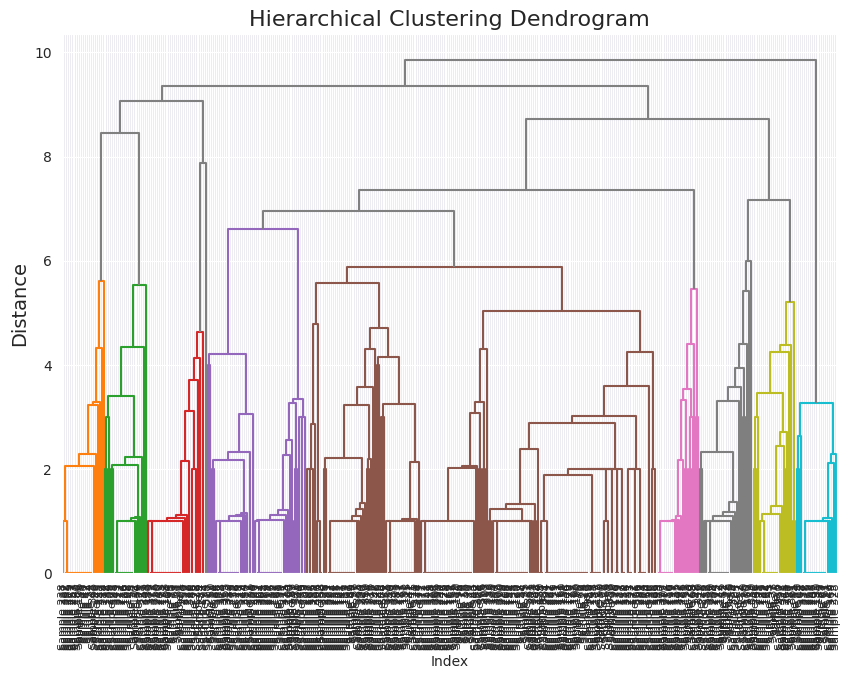

Here is the Python script that generated this plot:
import numpy as np
from scipy.cluster.hierarchy import dendrogram
from matplotlib import pyplot as plt
import seaborn as sns

raw_data = [
    [0, 30, 0.0, 2],
    [400, 67, 0.0, 3],
    [401, 72, 0.0, 4],
    [402, 79, 0.0, 5],
    [403, 90, 0.0, 6],
    [404, 103, 0.0, 7],
    [405, 117, 0.0, 8],
    [406, 162, 0.0, 9],
    [407, 190, 0.0, 10],
    [408, 212, 0.0, 11],
    [409, 239, 0.0, 12],
    [410, 279, 0.0, 13],
    [411, 355, 0.0, 14],
    [412, 372, 0.0, 15],
    [413, 378, 0.0, 16],
    [414, 388, 0.0, 17],
    [2, 17, 0.0, 2],
    [416, 28, 0.0, 3],
    [417, 61, 0.0, 4],
    [418, 75, 0.0, 5],
    [419, 99, 0.0, 6],
    [420, 104, 0.0, 7],
    [421, 111, 0.0, 8],
    [422, 124, 0.0, 9],
    [423, 128, 0.0, 10],
    [424, 144, 0.0, 11],
    [425, 145, 0.0, 12],
    [426, 150, 0.0, 13],
    [427, 159, 0.0, 14],
    [428, 160, 0.0, 15],
    [429, 211, 0.0, 16],
    [430, 220, 0.0, 17],
    [431, 238, 0.0, 18],
    [432, 240, 0.0, 19],
    [433, 261, 0.0, 20],
    [434, 290, 0.0, 21],
    [435, 293, 0.0, 22],
    [436, 330, 0.0, 23],
    [3, 149, 0.0, 2],
    [438, 193, 0.0, 3],
    [4, 6, 0.0, 2],
    [440, 32, 0.0, 3],
    [441, 56, 0.0, 4],
    [442, 94, 0.0, 5],
    [443, 123, 0.0, 6],
    [444, 141, 0.0, 7],
    [445, 188, 0.0, 8],
    [446, 230, 0.0, 9],
    [7, 165, 0.0, 2],
    [10, 19, 0.0, 2],
    [449, 39, 0.0, 3],
    [450, 54, 0.0, 4],
    [451, 69, 0.0, 5],
    [452, 73, 0.0, 6],
    [453, 95, 0.0, 7],
    [454, 109, 0.0, 8],
    [455, 151, 0.0, 9],
    [456, 155, 0.0, 10],
    [457, 161, 0.0, 11],
    [458, 168, 0.0, 12],
    [459, 177, 0.0, 13],
    [460, 178, 0.0, 14],
    [461, 224, 0.0, 15],
    [462, 246, 0.0, 16],
    [463, 289, 0.0, 17],
    [464, 291, 0.0, 18],
    [465, 305, 0.0, 19],
    [466, 307, 0.0, 20],
    [467, 313, 0.0, 21],
    [468, 328, 0.0, 22],
    [469, 340, 0.0, 23],
    [470, 351, 0.0, 24],
    [471, 370, 0.0, 25],
    [472, 371, 0.0, 26],
    [12, 265, 0.0, 2],
    [14, 40, 0.0, 2],
    [475, 80, 0.0, 3],
    [476, 114, 0.0, 4],
    [477, 130, 0.0, 5],
    [478, 164, 0.0, 6],
    [479, 182, 0.0, 7],
    [480, 276, 0.0, 8],
    [481, 282, 0.0, 9],
    [482, 304, 0.0, 10],
    [483, 338, 0.0, 11],
    [484, 339, 0.0, 12],
    [485, 353, 0.0, 13],
    [486, 364, 0.0, 14],
    [15, 31, 0.0, 2],
    [488, 50, 0.0, 3],
    [489, 81, 0.0, 4],
    [490, 115, 0.0, 5],
    [491, 121, 0.0, 6],
    [492, 174, 0.0, 7],
    [493, 203, 0.0, 8],
    [494, 257, 0.0, 9],
    [495, 329, 0.0, 10],
    [496, 333, 0.0, 11],
    [497, 385, 0.0, 12],
    [18, 27, 0.0, 2],
    [499, 231, 0.0, 3],
    [500, 272, 0.0, 4],
    [501, 285, 0.0, 5],
    [502, 311, 0.0, 6],
    [503, 314, 0.0, 7],
    [504, 362, 0.0, 8],
    [505, 363, 0.0, 9],
    [506, 377, 0.0, 10],
    [507, 384, 0.0, 11],
    [508, 387, 0.0, 12],
    [20, 34, 0.0, 2],
    [510, 43, 0.0, 3],
    [511, 57, 0.0, 4],
    [512, 96, 0.0, 5],
    [513, 119, 0.0, 6],
    [514, 122, 0.0, 7],
    [515, 137, 0.0, 8],
    [516, 143, 0.0, 9],
    [517, 156, 0.0, 10],
    [518, 167, 0.0, 11],
    [519, 205, 0.0, 12],
    [520, 218, 0.0, 13],
    [521, 228, 0.0, 14],
    [522, 299, 0.0, 15],
    [523, 308, 0.0, 16],
    [524, 356, 0.0, 17],
    [525, 383, 0.0, 18],
    [22, 23, 0.0, 2],
    [527, 41, 0.0, 3],
    [528, 46, 0.0, 4],
    [529, 47, 0.0, 5],
    [530, 87, 0.0, 6],
    [531, 105, 0.0, 7],
    [532, 179, 0.0, 8],
    [533, 242, 0.0, 9],
    [534, 252, 0.0, 10],
    [535, 266, 0.0, 11],
    [536, 278, 0.0, 12],
    [537, 284, 0.0, 13],
    [538, 381, 0.0, 14],
    [539, 386, 0.0, 15],
    [29, 352, 0.0, 2],
    [35, 48, 0.0, 2],
    [542, 68, 0.0, 3],
    [543, 91, 0.0, 4],
    [544, 106, 0.0, 5],
    [545, 118, 0.0, 6],
    [546, 140, 0.0, 7],
    [547, 146, 0.0, 8],
    [548, 180, 0.0, 9],
    [549, 184, 0.0, 10],
    [550, 251, 0.0, 11],
    [551, 253, 0.0, 12],
    [552, 296, 0.0, 13],
    [553, 326, 0.0, 14],
    [554, 390, 0.0, 15],
    [36, 65, 0.0, 2],
    [556, 112, 0.0, 3],
    [557, 186, 0.0, 4],
    [558, 197, 0.0, 5],
    [559, 248, 0.0, 6],
    [560, 358, 0.0, 7],
    [37, 44, 0.0, 2],
    [562, 107, 0.0, 3],
    [563, 108, 0.0, 4],
    [564, 125, 0.0, 5],
    [565, 213, 0.0, 6],
    [566, 226, 0.0, 7],
    [567, 322, 0.0, 8],
    [568, 342, 0.0, 9],
    [569, 397, 0.0, 10],
    [38, 92, 0.0, 2],
    [571, 97, 0.0, 3],
    [572, 126, 0.0, 4],
    [573, 201, 0.0, 5],
    [574, 215, 0.0, 6],
    [575, 216, 0.0, 7],
    [576, 268, 0.0, 8],
    [577, 281, 0.0, 9],
    [578, 301, 0.0, 10],
    [579, 303, 0.0, 11],
    [580, 320, 0.0, 12],
    [581, 366, 0.0, 13],
    [582, 392, 0.0, 14],
    [52, 331, 0.0, 2],
    [584, 399, 0.0, 3],
    [55, 210, 0.0, 2],
    [60, 86, 0.0, 2],
    [587, 88, 0.0, 3],
    [588, 120, 0.0, 4],
    [589, 129, 0.0, 5],
    [590, 192, 0.0, 6],
    [591, 200, 0.0, 7],
    [592, 247, 0.0, 8],
    [593, 262, 0.0, 9],
    [594, 264, 0.0, 10],
    [595, 277, 0.0, 11],
    [596, 336, 0.0, 12],
    [597, 357, 0.0, 13],
    [70, 171, 0.0, 2],
    [71, 74, 0.0, 2],
    [78, 343, 0.0, 2],
    [89, 153, 0.0, 2],
    [110, 349, 0.0, 2],
    [116, 232, 0.0, 2],
    [604, 280, 0.0, 3],
    [605, 375, 0.0, 4],
    [138, 175, 0.0, 2],
    [607, 297, 0.0, 3],
    [158, 172, 0.0, 2],
    [609, 236, 0.0, 3],
    [166, 292, 0.0, 2],
    [176, 233, 0.0, 2],
    [185, 234, 0.0, 2],
    [187, 319, 0.0, 2],
    [198, 209, 0.0, 2],
    [615, 255, 0.0, 3],
    [616, 271, 0.0, 4],
    [617, 300, 0.0, 5],
    [618, 316, 0.0, 6],
    [619, 369, 0.0, 7],
    [620, 382, 0.0, 8],
    [621, 398, 0.0, 9],
    [269, 283, 0.0, 2],
    [623, 286, 0.0, 3],
    [624, 295, 0.0, 4],
    [625, 395, 0.0, 5],
    [415, 132, 1.0, 18],
    [627, 207, 1.0, 19],
    [437, 439, 1.0, 26],
    [447, 194, 1.0, 10],
    [5, 498, 1.0, 13],
    [448, 474, 1.0, 4],
    [473, 76, 1.0, 27],
    [11, 570, 1.0, 11],
    [634, 100, 1.0, 12],
    [487, 51, 1.0, 15],
    [16, 598, 1.0, 14],
    [509, 83, 1.0, 13],
    [638, 376, 1.0, 14],
    [526, 134, 1.0, 19],
    [640, 350, 1.0, 20],
    [641, 380, 1.0, 21],
    [540, 237, 1.0, 16],
    [26, 555, 1.0, 16],
    [644, 354, 1.0, 17],
    [583, 219, 1.0, 15],
    [585, 306, 1.0, 4],
    [58, 274, 1.0, 2],
    [64, 189, 1.0, 2],
    [84, 360, 1.0, 2],
    [135, 312, 1.0, 2],
    [136, 622, 1.0, 10],
    [181, 332, 1.0, 2],
    [637, 142, 1.0016548318980696, 15],
    [154, 652, 1.0023579476909998, 11],
    [633, 82, 1.003483942525708, 28],
    [631, 648, 1.0042708467227877, 15],
    [636, 170, 1.0055034272168113, 16],
    [655, 241, 1.0094378967911959, 12],
    [646, 270, 1.0246776623908909, 16],
    [658, 325, 1.0452442056524796, 17],
    [33, 635, 1.053209833462265, 13],
    [654, 368, 1.063435920825876, 16],
    [628, 249, 1.0645994644352552, 20],
    [662, 98, 1.0788003801647925, 14],
    [659, 391, 1.088222888799221, 13],
    [639, 148, 1.0955347155670514, 15],
    [657, 288, 1.0960081566374522, 16],
    [645, 393, 1.0998032763535326, 18],
    [660, 374, 1.1172175338474477, 17],
    [664, 321, 1.1189876581982259, 21],
    [667, 243, 1.1203240380406656, 16],
    [630, 229, 1.135190779499294, 11],
    [672, 379, 1.1566589345967726, 17],
    [668, 323, 1.1654211481320123, 17],
    [670, 223, 1.2130399951145932, 18],
    [669, 199, 1.2209429584761549, 19],
    [642, 651, 1.233194360185723, 23],
    [673, 396, 1.2785608305311984, 12],
    [678, 653, 1.3204109471671372, 25],
    [677, 345, 1.3450130448352595, 20],
    [675, 204, 1.353964102581584, 18],
    [561, 629, 1.8838412675371101, 33],
    [683, 632, 2.0, 37],
    [684, 541, 2.0, 39],
    [685, 608, 2.0, 42],
    [686, 610, 2.0, 45],
    [9, 53, 2.0, 2],
    [13, 49, 2.0, 2],
    [21, 309, 2.0, 2],
    [24, 208, 2.0, 2],
    [25, 77, 2.0, 2],
    [45, 603, 2.0, 3],
    [63, 337, 2.0, 2],
    [599, 606, 2.0, 6],
    [695, 626, 2.0, 11],
    [600, 614, 2.0, 4],
    [131, 183, 2.0, 2],
    [152, 260, 2.0, 2],
    [611, 202, 2.0, 3],
    [700, 394, 2.0, 4],
    [173, 359, 2.0, 2],
    [613, 235, 2.0, 3],
    [217, 365, 2.0, 2],
    [227, 389, 2.0, 2],
    [267, 344, 2.0, 2],
    [335, 346, 2.0, 2],
    [656, 139, 2.0082487061321586, 29],
    [643, 334, 2.048696150933651, 17],
    [708, 361, 2.0522331761055823, 30],
    [665, 691, 2.0767904482443122, 16],
    [663, 214, 2.1108844393995803, 17],
    [661, 273, 2.1335175083073996, 18],
    [671, 221, 2.142449649558187, 22],
    [689, 674, 2.1717878998725797, 19],
    [666, 287, 2.172656804786448, 14],
    [315, 702, 2.1875, 3],
    [705, 681, 2.217426241287653, 22],
    [711, 324, 2.229148996453831, 17],
    [102, 676, 2.2686627464738844, 19],
    [709, 195, 2.2768908594661643, 18],
    [712, 327, 2.2921813287069654, 18],
    [715, 586, 2.315027957972093, 21],
    [690, 682, 2.329491305645347, 20],
    [680, 347, 2.3871442417623787, 26],
    [679, 310, 2.43286382123774, 13],
    [720, 649, 2.5612563360388365, 21],
    [688, 101, 2.625, 3],
    [726, 706, 2.713349189374251, 15],
    [701, 258, 2.8610253772290806, 5],
    [687, 725, 2.881878835077376, 71],
    [692, 62, 3.0, 3],
    [693, 294, 3.0, 4],
    [59, 113, 3.0, 2],
    [601, 163, 3.0, 3],
    [735, 298, 3.0, 4],
    [85, 244, 3.0, 2],
    [737, 373, 3.0, 3],
    [698, 133, 3.0, 3],
    [147, 191, 3.0, 2],
    [696, 731, 3.0239895823588276, 82],
    [723, 263, 3.054595639474389, 22],
    [710, 694, 3.0688707408611, 32],
    [714, 697, 3.1019195592369626, 26],
    [717, 718, 3.23131776841486, 25],
    [721, 42, 3.23488309299447, 19],
    [738, 713, 3.23950809459288, 21],
    [722, 728, 3.269198372877874, 21],
    [727, 707, 3.2725900112442927, 23],
    [704, 743, 3.2857643062606967, 34],
    [746, 254, 3.2889557041418644, 20],
    [66, 724, 3.301699077291545, 21],
    [716, 699, 3.325352512584764, 16],
    [749, 736, 3.3378234435024927, 27],
    [719, 739, 3.393709940191802, 20],
    [733, 729, 3.4636598720383813, 19],
    [732, 753, 3.5297714811591407, 19],
    [1, 752, 3.5663028233782774, 22],
    [745, 275, 3.574165472962561, 26],
    [741, 602, 3.601136134018409, 84],
    [127, 744, 3.7032661239068307, 27],
    [734, 758, 3.9368873702268643, 24],
    [206, 317, 4.0, 2],
    [225, 245, 4.0, 2],
    [8, 761, 4.13089595386957, 28],
    [747, 764, 4.148014966083656, 23],
    [742, 763, 4.215243138904035, 24],
    [756, 157, 4.238942227689442, 20],
    [760, 703, 4.251386837100127, 87],
    [750, 302, 4.300089492271296, 35],
    [196, 759, 4.30712009191162, 27],
    [751, 341, 4.326913491533822, 21],
    [755, 250, 4.334228507650519, 21],
    [768, 256, 4.379157280627037, 21],
    [762, 169, 4.3965650938926535, 25],
    [757, 367, 4.399585552883386, 20],
    [765, 612, 4.619946421229528, 30],
    [766, 771, 4.711763064112028, 50],
    [647, 730, 4.7808191692658575, 9],
    [769, 770, 5.023041027573573, 122],
    [650, 774, 5.204270584601737, 23],
    [775, 259, 5.419413409076046, 26],
    [776, 740, 5.452893029216359, 22],
    [773, 348, 5.523656594603324, 22],
    [779, 778, 5.575790205072181, 59],
    [772, 318, 5.609623026510848, 22],
    [780, 785, 5.870761741025963, 181],
    [782, 222, 5.996431878532658, 27],
    [754, 767, 6.59866419353779, 51],
    [789, 787, 6.953832890107214, 232],
    [788, 781, 7.171752708836369, 50],
    [783, 790, 7.366132644726101, 254],
    [93, 777, 7.883594281243638, 31],
    [784, 786, 8.460434098385669, 44],
    [791, 792, 8.712151623469095, 304],
    [794, 793, 9.075626487403287, 75],
    [796, 795, 9.360186081443572, 379],
    [748, 797, 9.86069618106958, 400],
]

sns.set_style("darkgrid")
plt.figure(figsize=(10, 7))
linkage_matrix = np.array(raw_data)
n_clusters = linkage_matrix.shape[0] + 1
labels = [f"Sample {i+1}" for i in range(n_clusters)]

# Plotting the dendrogram
dendrogram(
    linkage_matrix,
    orientation="top",
    labels=labels,
    distance_sort="descending",
    show_leaf_counts=True,
    leaf_rotation=90.0,
    leaf_font_size=8.0,
    color_threshold=0.7 * max(linkage_matrix[:, 2]),
    above_threshold_color="grey",
)

plt.title("Hierarchical Clustering Dendrogram", fontsize=16)
plt.xlabel("Index", fontsize=10)
plt.ylabel("Distance", fontsize=14)
plt.show()
